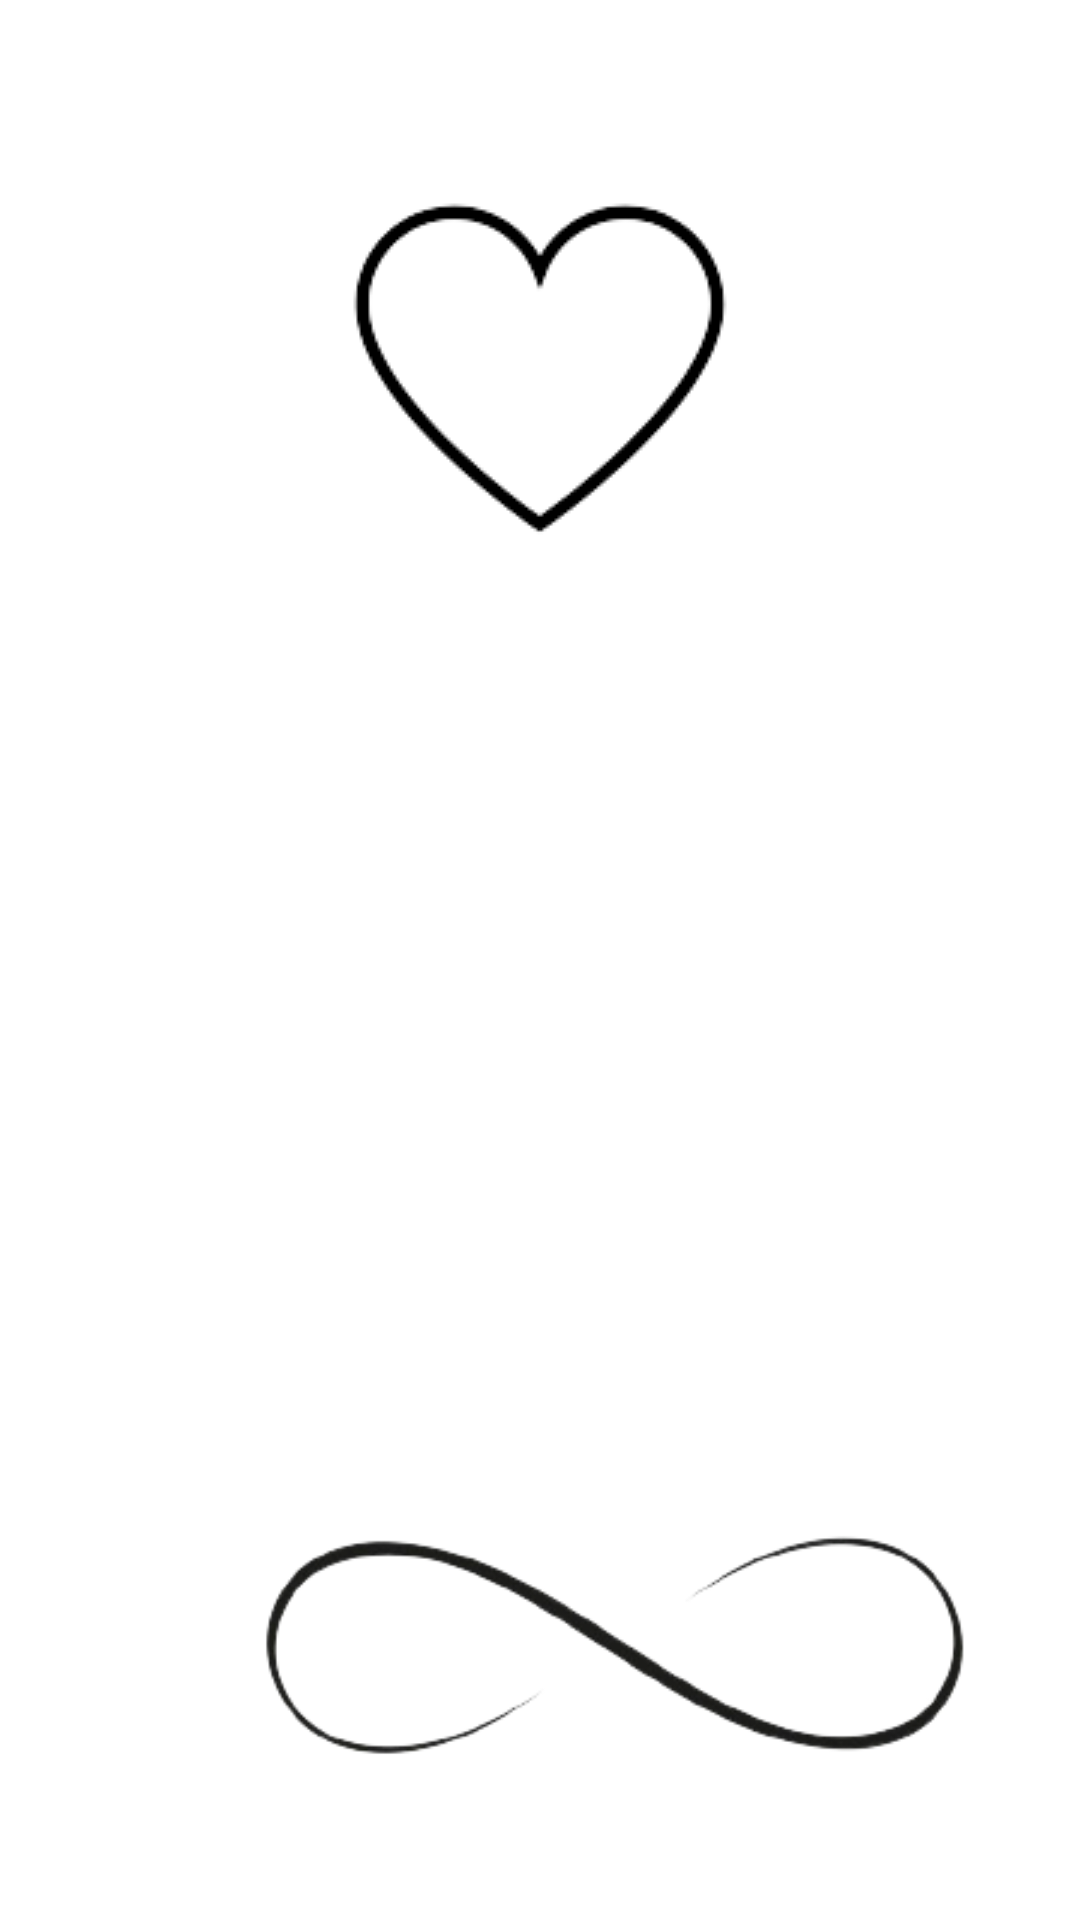

This screen was rendered from an Android layout file. Write that file and the resources it references.
<!-- AndroidManifest.xml: application theme Theme.MyApplication -->
<!-- res/layout/activity_quote.xml -->
<?xml version="1.0" encoding="utf-8"?>
<RelativeLayout xmlns:android="http://schemas.android.com/apk/res/android"
    xmlns:app="http://schemas.android.com/apk/res-auto"
    xmlns:tools="http://schemas.android.com/tools"
    android:layout_width="match_parent"
    android:background="@drawable/main_activity_background"
    android:fitsSystemWindows="true"
    android:layout_height="match_parent"
    tools:context=".quoteActivity">

    <TextView
        android:id="@+id/authorView"
        android:layout_width="241dp"
        android:layout_height="46dp"
        android:layout_alignParentStart="true"
        android:layout_alignParentBottom="true"
        android:layout_centerHorizontal="true"
        android:layout_marginStart="85dp"
        android:layout_marginBottom="162dp"
        android:fontFamily="@font/calligraffitti"
        android:gravity="center"
        android:scrollbars="horizontal"
        android:textColor="@color/black"
        android:textSize="18sp" />

    <TextView
        android:id="@+id/contentView"
        android:layout_width="318dp"
        android:layout_height="261dp"
        android:layout_alignParentStart="true"
        android:layout_alignParentTop="true"
        android:layout_centerInParent="true"
        android:layout_marginStart="47dp"
        android:layout_marginTop="232dp"
        android:autoSizeTextType="uniform"
        android:fontFamily="@font/calligraffitti"
        android:gravity="center"
        android:scrollbars="vertical"
        android:textColor="@color/black"
        android:textSize="30sp"
        tools:targetApi="o" />

    <ImageView
        android:id="@+id/trigger"
        android:layout_width="269dp"
        android:layout_height="127dp"
        android:layout_alignParentStart="true"
        android:layout_alignParentBottom="true"
        android:layout_centerHorizontal="true"
        android:layout_marginStart="68dp"
        android:layout_marginBottom="33dp"
        app:srcCompat="@drawable/generate_button_nobackground" />

    <ImageView
        android:id="@+id/addButton"
        android:layout_width="wrap_content"
        android:layout_height="wrap_content"
        android:layout_alignParentTop="true"
        android:layout_centerHorizontal="true"
        android:layout_marginTop="48dp"
        android:clickable="true"
        android:visibility="visible"
        app:srcCompat="@drawable/beforeheartnobackground" />
</RelativeLayout>
<!-- resources referenced by this layout -->
<resources>
  <color name="black">#FF000000</color>
  <!-- drawable beforeheartnobackground: png bitmap (drawable, 5097 bytes) -->
  <!-- drawable generate_button_nobackground: png bitmap (drawable, 13967 bytes) -->
  <style name="Theme.MyApplication" parent="Theme.MaterialComponents.DayNight.DarkActionBar">
          
          <item name="colorPrimary">@color/back</item>
          <item name="colorPrimaryVariant">@color/back</item>
          <item name="colorOnPrimary">@color/white</item>
          
          <item name="colorSecondary">@color/teal_200</item>
          <item name="colorSecondaryVariant">@color/teal_700</item>
          <item name="colorOnSecondary">@color/black</item>
          
          <item name="android:statusBarColor">@color/back</item>
          
          <item name="android:navigationBarColor">@color/back</item>
      </style>
  <color name="back">#f1d5bc</color>
  <color name="white">#FFFFFFFF</color>
  <color name="teal_200">#FF03DAC5</color>
  <color name="teal_700">#FF018786</color>
</resources>
